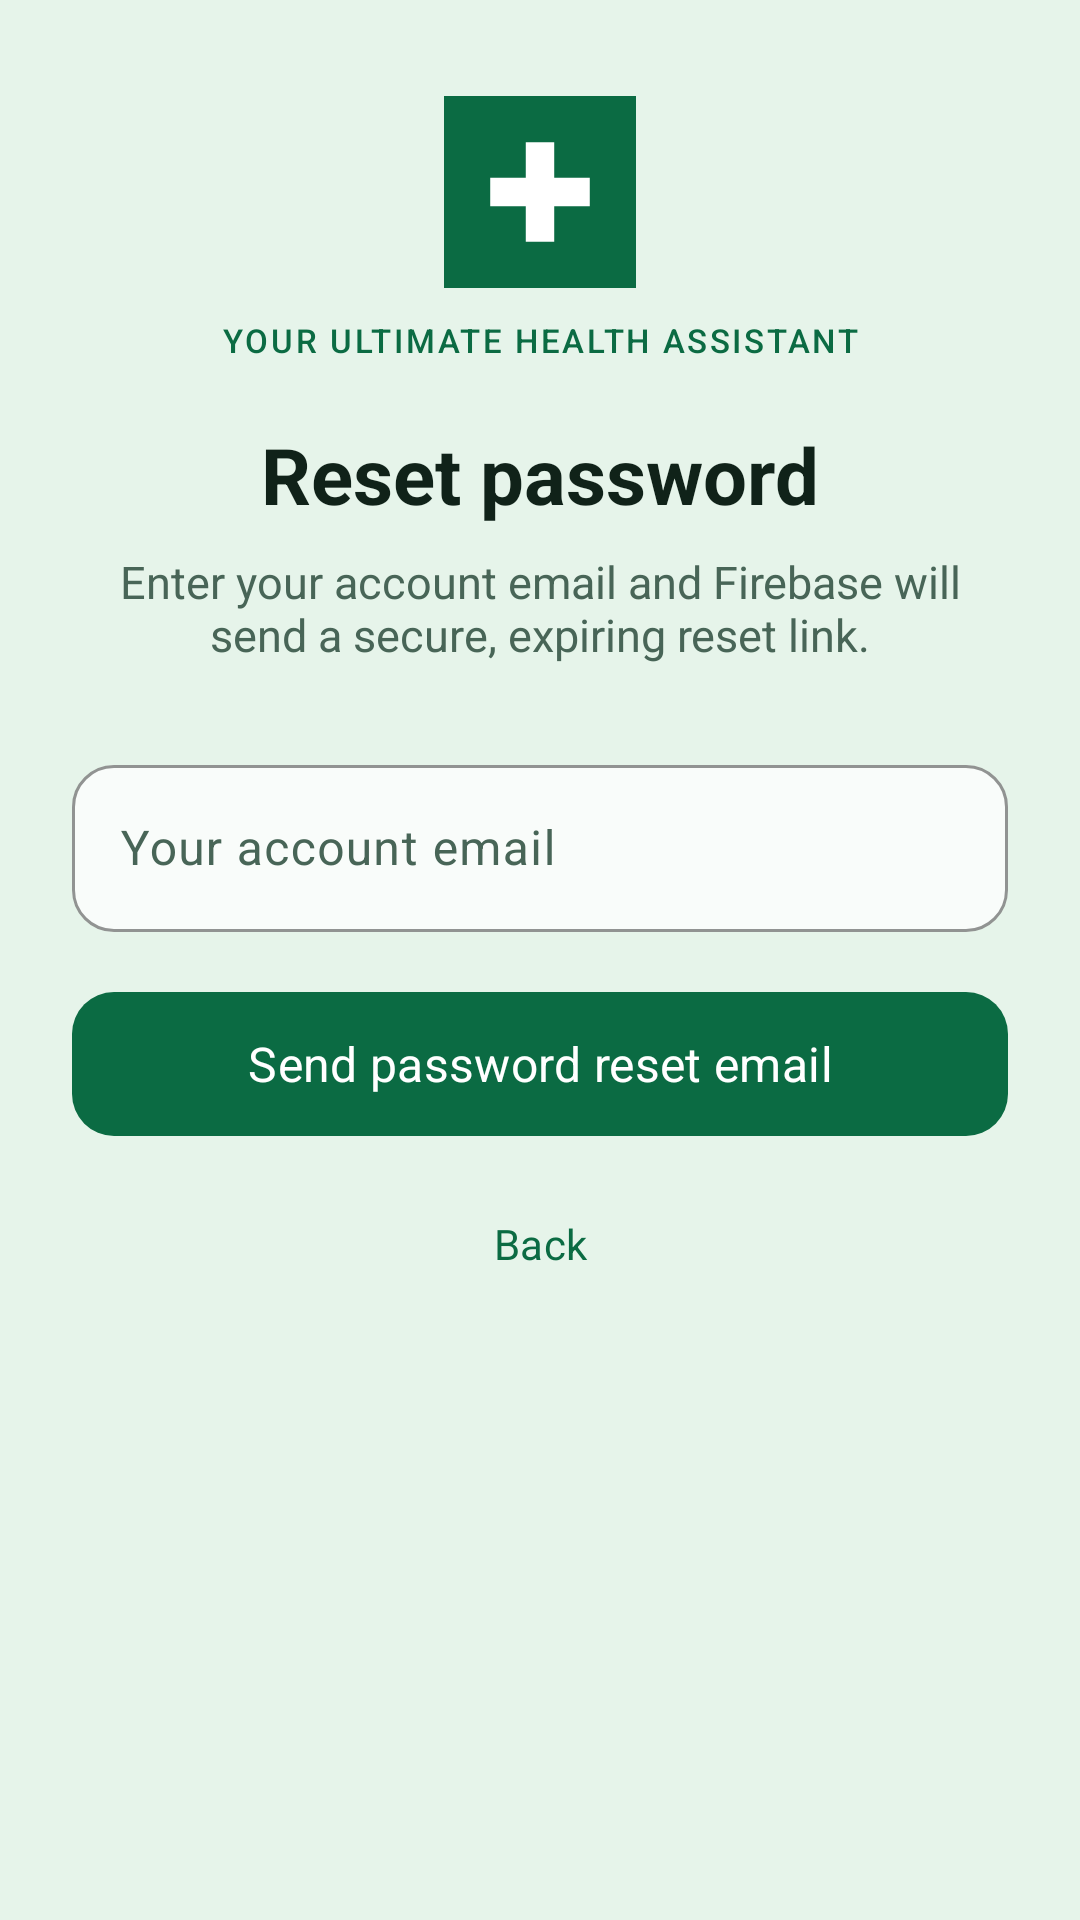

Produce the Android XML layout that renders to this screen, including the resource entries it uses.
<!-- AndroidManifest.xml: application theme Theme.ShasthoBondhu -->
<!-- res/layout/fragment_forgot_password.xml -->
<?xml version="1.0" encoding="utf-8"?>
<ScrollView xmlns:android="http://schemas.android.com/apk/res/android"
    xmlns:app="http://schemas.android.com/apk/res-auto"
    android:layout_width="match_parent"
    android:layout_height="match_parent"
    android:background="@color/background"
    android:fillViewport="true">

    <LinearLayout
        android:layout_width="match_parent"
        android:layout_height="wrap_content"
        android:orientation="vertical"
        android:paddingHorizontal="24dp"
        android:paddingTop="32dp"
        android:paddingBottom="32dp">

        <ImageView
            android:layout_width="64dp"
            android:layout_height="64dp"
            android:layout_gravity="center_horizontal"
            android:contentDescription="@string/app_name"
            android:src="@drawable/ic_app_logo" />

        <TextView
            android:layout_width="match_parent"
            android:layout_height="wrap_content"
            android:layout_marginTop="10dp"
            android:fontFamily="sans-serif-medium"
            android:gravity="center"
            android:letterSpacing="0.08"
            android:text="@string/brand_tagline"
            android:textColor="@color/primary"
            android:textSize="11sp" />

        <TextView
            android:layout_width="match_parent"
            android:layout_height="wrap_content"
            android:layout_marginTop="20dp"
            android:gravity="center"
            android:text="@string/forgot_title"
            android:textColor="@color/text_primary"
            android:textSize="26sp"
            android:textStyle="bold" />

        <TextView
            android:layout_width="match_parent"
            android:layout_height="wrap_content"
            android:layout_marginTop="8dp"
            android:gravity="center"
            android:text="@string/forgot_subtitle"
            android:textColor="@color/text_secondary"
            android:textSize="15sp" />

        <LinearLayout
            android:id="@+id/groupEmail"
            android:layout_width="match_parent"
            android:layout_height="wrap_content"
            android:layout_marginTop="28dp"
            android:orientation="vertical">

            <com.google.android.material.textfield.TextInputLayout
                android:id="@+id/tilEmail"
                style="@style/Widget.Shastho.Input"
                android:layout_width="match_parent"
                android:layout_height="wrap_content"
                android:hint="@string/forgot_email_step">

                <com.google.android.material.textfield.TextInputEditText
                    android:id="@+id/etEmail"
                    android:layout_width="match_parent"
                    android:layout_height="wrap_content"
                    android:autofillHints="emailAddress"
                    android:inputType="textEmailAddress"
                    android:maxLines="1" />
            </com.google.android.material.textfield.TextInputLayout>

            <com.google.android.material.button.MaterialButton
                android:id="@+id/btnSendLink"
                style="@style/Widget.Shastho.Button.Primary"
                android:layout_width="match_parent"
                android:layout_height="56dp"
                android:layout_marginTop="16dp"
                android:text="@string/send_reset_link"
                android:textSize="16sp" />
        </LinearLayout>

        <LinearLayout
            android:id="@+id/groupDone"
            android:layout_width="match_parent"
            android:layout_height="wrap_content"
            android:layout_marginTop="32dp"
            android:gravity="center_horizontal"
            android:orientation="vertical"
            android:visibility="gone">

            <TextView
                android:layout_width="match_parent"
                android:layout_height="wrap_content"
                android:gravity="center"
                android:text="@string/reset_link_sent_title"
                android:textColor="@color/text_primary"
                android:textSize="22sp"
                android:textStyle="bold" />

            <TextView
                android:id="@+id/tvDoneMessage"
                android:layout_width="match_parent"
                android:layout_height="wrap_content"
                android:layout_marginTop="8dp"
                android:gravity="center"
                android:textColor="@color/text_secondary"
                android:textSize="15sp" />

            <com.google.android.material.button.MaterialButton
                android:id="@+id/btnBackToLogin"
                style="@style/Widget.Shastho.Button.Primary"
                android:layout_width="match_parent"
                android:layout_height="56dp"
                android:layout_marginTop="24dp"
                android:text="@string/action_back_to_login"
                android:textSize="16sp" />
        </LinearLayout>

        <ProgressBar
            android:id="@+id/progress"
            android:layout_width="wrap_content"
            android:layout_height="wrap_content"
            android:layout_gravity="center_horizontal"
            android:layout_marginTop="16dp"
            android:visibility="gone" />

        <TextView
            android:id="@+id/tvError"
            android:layout_width="match_parent"
            android:layout_height="wrap_content"
            android:layout_marginTop="12dp"
            android:textColor="@color/emergency"
            android:textSize="14sp"
            android:visibility="gone" />

        <com.google.android.material.button.MaterialButton
            android:id="@+id/btnBack"
            style="@style/Widget.Material3.Button.TextButton"
            android:layout_width="wrap_content"
            android:layout_height="wrap_content"
            android:layout_gravity="center_horizontal"
            android:layout_marginTop="8dp"
            android:text="@string/action_back"
            android:textAllCaps="false" />
    </LinearLayout>
</ScrollView>
<!-- resources referenced by this layout -->
<resources>
  <color name="background">#E6F4EA</color>
  <color name="emergency">#C83E45</color>
  <color name="primary">#0B6B43</color>
  <color name="text_primary">#102219</color>
  <color name="text_secondary">#486557</color>
  <!-- drawable ic_app_logo (drawable) -->
  <?xml version="1.0" encoding="utf-8"?>
  <vector xmlns:android="http://schemas.android.com/apk/res/android"
      android:width="108dp"
      android:height="108dp"
      android:viewportWidth="108"
      android:viewportHeight="108">
      <path
          android:fillColor="@color/primary"
          android:pathData="M0,0h108v108h-108z" />
      <path
          android:fillColor="#FFFFFF"
          android:pathData="M46,26h16v20h20v16h-20v20h-16v-20h-20v-16h20z" />
  </vector>
  <string name="action_back">Back</string>
  <string name="action_back_to_login">Back to login</string>
  <string name="app_name">ShasthoBondhu</string>
  <string name="brand_tagline">YOUR ULTIMATE HEALTH ASSISTANT</string>
  <string name="forgot_email_step">Your account email</string>
  <string name="forgot_subtitle">Enter your account email and Firebase will send a secure, expiring reset link.</string>
  <string name="forgot_title">Reset password</string>
  <string name="reset_link_sent_title">Reset link sent</string>
  <string name="send_reset_link">Send password reset email</string>
  <style name="Widget.Shastho.Button.Primary" parent="Widget.Material3.Button">
          <item name="backgroundTint">@color/primary</item>
          <item name="android:textColor">@color/on_primary</item>
          <item name="cornerRadius">14dp</item>
          <item name="android:minHeight">52dp</item>
          <item name="android:textAllCaps">false</item>
      </style>
  <style name="Widget.Shastho.Input" parent="Widget.Material3.TextInputLayout.OutlinedBox">
          <item name="boxBackgroundColor">@color/surface</item>
          <item name="boxStrokeColor">@color/primary</item>
          <item name="boxCornerRadiusTopStart">14dp</item>
          <item name="boxCornerRadiusTopEnd">14dp</item>
          <item name="boxCornerRadiusBottomStart">14dp</item>
          <item name="boxCornerRadiusBottomEnd">14dp</item>
          <item name="hintTextColor">@color/text_secondary</item>
      </style>
  <style name="Theme.ShasthoBondhu" parent="Theme.Material3.DayNight.NoActionBar">
          <item name="colorPrimary">@color/primary</item>
          <item name="colorOnPrimary">@color/on_primary</item>
          <item name="colorPrimaryContainer">@color/primary_container</item>
          <item name="colorOnPrimaryContainer">@color/on_primary_container</item>
          <item name="colorSecondary">@color/emergency</item>
          <item name="colorOnSecondary">@color/on_primary</item>
          <item name="android:colorBackground">@color/background</item>
          <item name="colorOnBackground">@color/text_primary</item>
          <item name="colorSurface">@color/surface</item>
          <item name="colorOnSurface">@color/text_primary</item>
          <item name="colorSurfaceVariant">@color/surface_variant</item>
          <item name="colorOnSurfaceVariant">@color/text_secondary</item>
          <item name="colorOutline">@color/outline</item>
          <item name="android:fontFamily">sans-serif</item>
          <item name="android:windowBackground">@color/background</item>
          <item name="android:statusBarColor">@color/background</item>
          <item name="android:navigationBarColor">@color/background</item>
          <item name="android:windowLightStatusBar">true</item>
          <item name="android:windowLightNavigationBar" tools:targetApi="o_mr1">true</item>
      </style>
  <color name="on_primary">#FFFFFF</color>
  <color name="surface">#F9FCFA</color>
  <color name="primary_container">#C9EAD5</color>
  <color name="on_primary_container">#073C27</color>
  <color name="surface_variant">#D5E9DC</color>
  <color name="outline">#7AA58D</color>
</resources>
